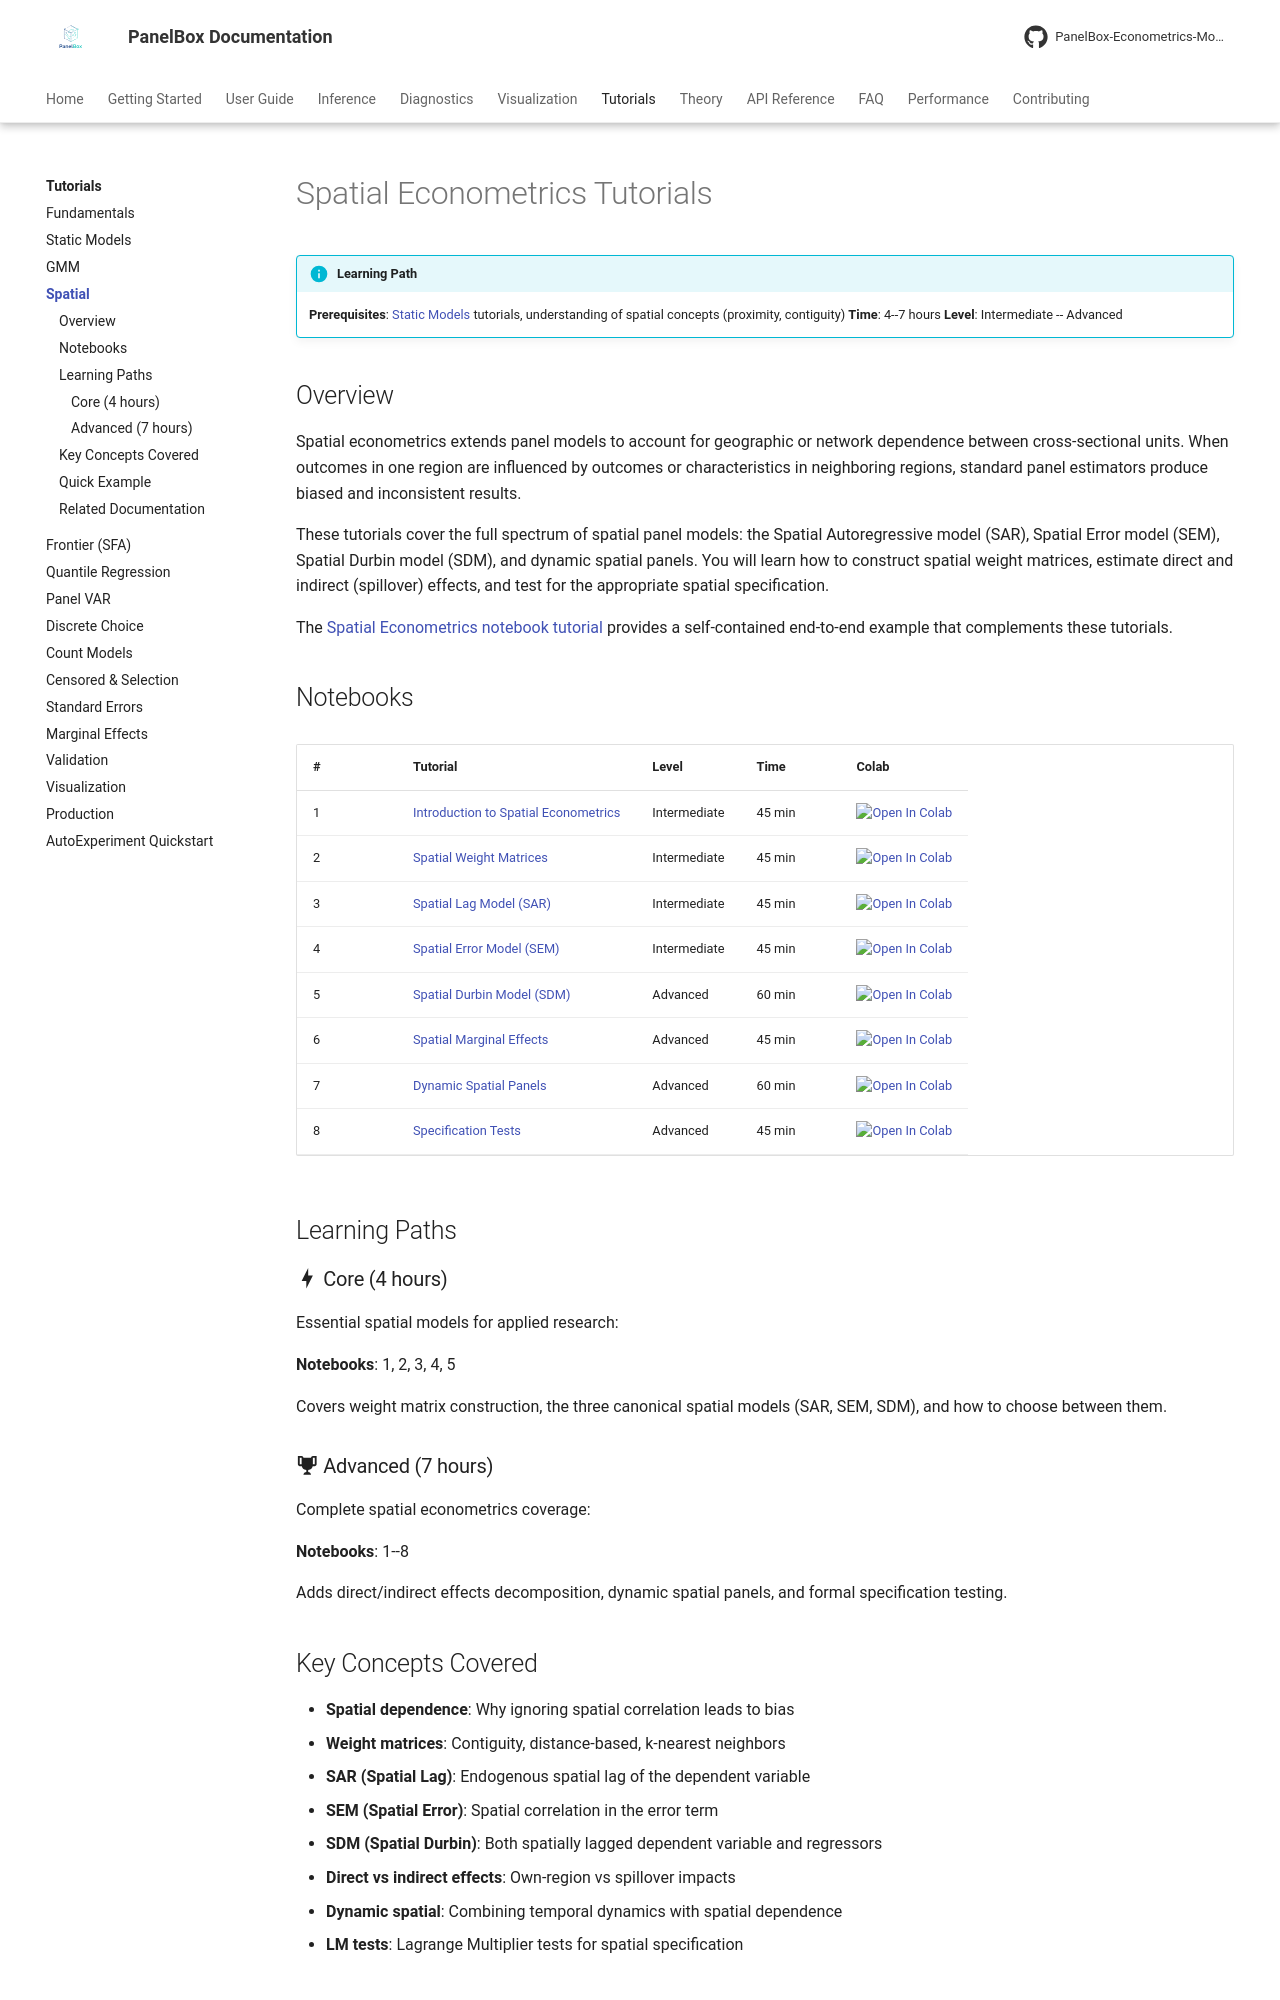

repository: PanelBox-Econometrics-Model/panelbox · page: tutorials/spatial/index.html · generator: mkdocs

---
title: "Spatial Econometrics Tutorials"
description: "Interactive tutorials for spatial panel models including SAR, SEM, SDM, and dynamic spatial panels with PanelBox"
---

# Spatial Econometrics Tutorials

!!! info "Learning Path"
    **Prerequisites**: [Static Models](static-models.md) tutorials, understanding of spatial concepts (proximity, contiguity)
    **Time**: 4--7 hours
    **Level**: Intermediate -- Advanced

## Overview

Spatial econometrics extends panel models to account for geographic or network dependence between cross-sectional units. When outcomes in one region are influenced by outcomes or characteristics in neighboring regions, standard panel estimators produce biased and inconsistent results.

These tutorials cover the full spectrum of spatial panel models: the Spatial Autoregressive model (SAR), Spatial Error model (SEM), Spatial Durbin model (SDM), and dynamic spatial panels. You will learn how to construct spatial weight matrices, estimate direct and indirect (spillover) effects, and test for the appropriate spatial specification.

The [Spatial Econometrics notebook tutorial](spatial_econometrics_complete.ipynb) provides a self-contained end-to-end example that complements these tutorials.
